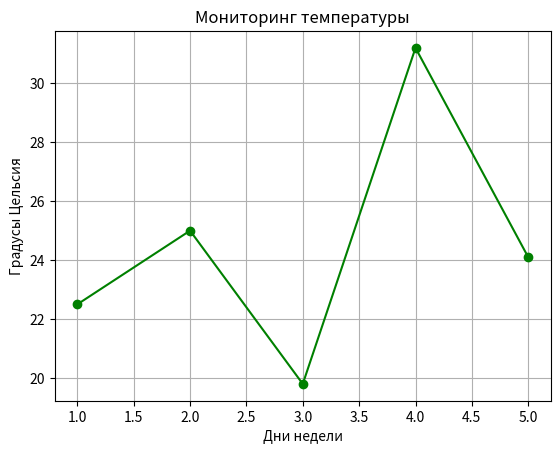

Generate this figure with matplotlib:
import matplotlib.pyplot as plt

days = [1, 2, 3, 4, 5]
temperatures = [22.5, 25.0, 19.8, 31.2, 24.1]

plt.plot(days, temperatures, color="green", marker="o") # Сделаем линию зеленой и добавим точки-маркеры

# Добавляем оформление
plt.title("Мониторинг температуры")
plt.xlabel("Дни недели")
plt.ylabel("Градусы Цельсия")
plt.grid(True) # Включаем сетку

plt.show()
